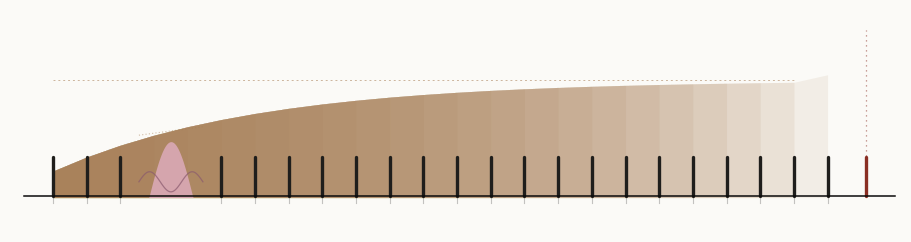

This figure's Python source: (Note: this script raises an exception after producing the figure.)
#!/usr/bin/env python3
"""dream tick — the day's two hours that don't strike, drawn.

Sequel to make-tick-frame.py. Twenty-four positions, twenty-two strikes: hours
03 and 04 are missing from the row of identical marks. The record beneath is
uninterrupted — a dream entry is still written — but two verdicts are not
posted. A soft dusk band sits at the foot of the missing pair: the dream, the
small hours, the sign's room in the day itself.
"""
import numpy as np
import matplotlib
matplotlib.use("Agg")
import matplotlib.pyplot as plt

SURF = "#fbfaf7"
INK = "#0b0b0b"
MARK = "#1f1e1c"
BED = "#a67c52"
BED_HI = "#c9a06b"
DREAM = "#d9a8b4"       # luminous rose-mauve: reads against the dark bed
DREAM_HI = "#8a5a6e"    # the wavy line: a deeper night mark
LETTER = "#8a2f24"

fig, ax = plt.subplots(figsize=(9, 5), dpi=150)
fig.patch.set_facecolor(SURF)
ax.set_facecolor(SURF)

N = 24
DREAM_POS = {3, 4}                  # hours 03, 04
x0, x1 = 1.1, 11.9
xs = np.linspace(x0, x1, N)
gap = xs[1] - xs[0]

# ---- the record: a filled band that thickens, then caps -------------------
H = 1.5
kk = np.arange(N)
hs = H * (1 - np.exp(-(kk + 1) / 6.0)) + 0.12
hs[-1] += 0.10

for k in range(N):
    if k < N - 1:
        seg_x = xs[:k + 1]
        seg_h = hs[:k + 1]
        ax.fill_between(seg_x, -0.02, seg_h, color=BED, alpha=0.10, lw=0)
    else:
        ax.fill_between(xs, -0.02, hs, color=BED, alpha=0.10, lw=0)

ax.plot([x0, xs[-2]], [H + 0.12, H + 0.12], color=BED, lw=0.7,
        ls=(0, (2, 3)), alpha=0.55, zorder=2)

# ---- the strikes: identical marks, except the dream hours ------------------
for i, x in enumerate(xs):
    if i in DREAM_POS:
        continue
    ax.plot([x, x], [0.0, 0.55], color=MARK, lw=2.4, solid_capstyle="round",
            zorder=4)
    ax.plot([x, x], [0.0, -0.10], color=MARK, lw=0.8, alpha=0.25, zorder=3)

# ---- the dream: a soft dusk band where the strikes are missing -------------
# a low rounded pillow spanning the two absent hours, above a faint line —
# the recombination held in the small hours
dx0 = xs[min(DREAM_POS)] - gap * 0.45
dx1 = xs[max(DREAM_POS)] + gap * 0.45
dxs = np.linspace(dx0, dx1, 120)
pillow = 0.78 * np.maximum(0, np.cos((dxs - (dx0 + dx1) / 2) / (dx1 - dx0) * np.pi * 1.45))
ax.fill_between(dxs, -0.02, -0.02 + pillow, color=DREAM, alpha=0.92, lw=0,
                zorder=3)
ax.plot(dxs, -0.02 + 0.22 + 0.14 * np.sin((dxs - dx0) / (dx1 - dx0) * 3.0 * np.pi),
        color=DREAM_HI, lw=0.9, alpha=0.7, zorder=4)
# the bed still grows through the dream: a faint strike-less rise
ax.plot([dx0, dx1], [hs[min(DREAM_POS)], hs[max(DREAM_POS)]], color=BED,
        lw=0.8, ls=(0, (1, 2)), alpha=0.5, zorder=2)

# ---- the letter: one mark set apart ----------------------------------------
lx = x1 + gap * 1.15
ax.plot([lx, lx], [0.0, 0.55], color=LETTER, lw=2.4, solid_capstyle="round",
        zorder=4)
ax.plot([lx, lx], [0.0, hs[-1] + 0.62], color=LETTER, lw=0.9, alpha=0.6,
        ls=(0, (1, 3)), zorder=3)

ax.plot([x0 - 0.4, x1 + gap * 2.0], [0, 0], color=INK, lw=1.1, zorder=5)

ax.set_xlim(x0 - 0.6, x1 + gap * 2.2)
ax.set_ylim(-0.5, 2.6)
ax.set_aspect("equal")
ax.axis("off")

fig.tight_layout(pad=0.3)
fig.savefig('/home/sprite/slop-salon-mina/assets/dream-tick-frame.png',
            facecolor=SURF, bbox_inches="tight", pad_inches=0.15)
print("wrote assets/dream-tick-frame.png")
